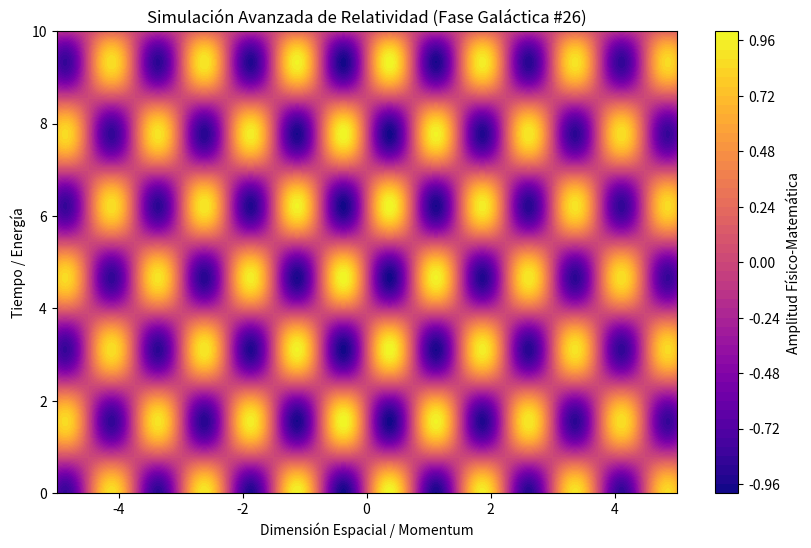

Python code for this plot:
%matplotlib inline
# Simulación Galáctica: Relatividad - Variante 26
import numpy as np
import matplotlib.pyplot as plt

# Parámetros Físicos Aleatorios
param_1 = 4.2
param_2 = 2.021
param_3 = 0.032

t = np.linspace(0, 10, 500)
x = np.linspace(-5, 5, 500)
X, T = np.meshgrid(x, t)

# Ecuación Base (Avanzada)
Z = np.sin(X * param_1) * np.cos(T * param_2) * np.exp(-np.abs(X) * param_3)

plt.figure(figsize=(10, 6))
plt.contourf(X, T, Z, 50, cmap='plasma')
plt.colorbar(label='Amplitud Físico-Matemática')
plt.title(r'Simulación Avanzada de Relatividad (Fase Galáctica #26)')
plt.xlabel('Dimensión Espacial / Momentum')
plt.ylabel('Tiempo / Energía')
plt.show()
